Run: headless pygame with SDL's dummy video driver; simulated clock (each Clock.tick advances the game by its frame time, no real sleeping); random seed 0; keys injected as events and as key.get_pressed() state; mouse plan: one left click at the window centre at the start of phase 2, then a move to the lower-right quarter at the start of phase 3.
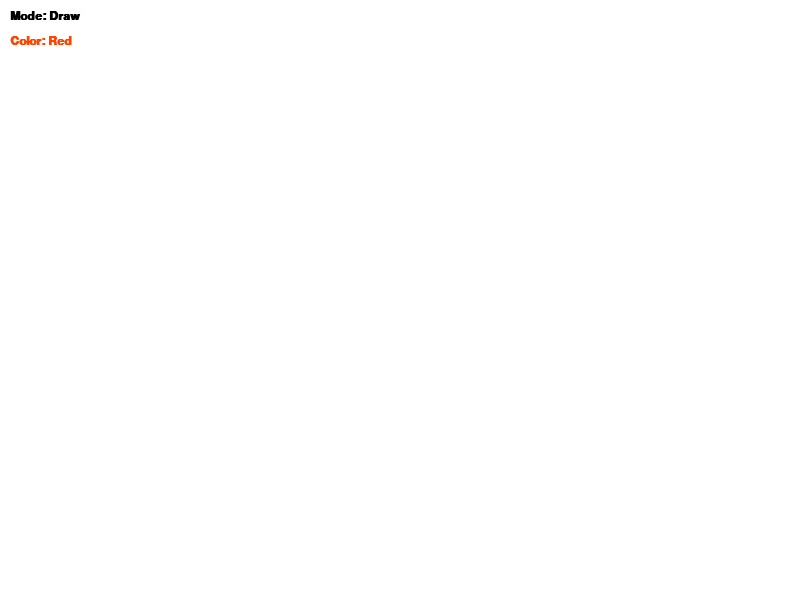
Frame 1 of 4 · flips 1–60 · no input
Frame 2 of 4 · flips 61–180 · clicked the window centre · tapped SPACE, RETURN · held RIGHT (→), D · screen unchanged from frame 1, image omitted
Frame 3 of 4 · flips 181–300 · moved the mouse to the lower-right quarter · held DOWN (↓), S · screen unchanged from frame 2, image omitted
Frame 4 of 4 · flips 301–420 · held LEFT (←), A, UP (↑), W · screen unchanged from frame 3, image omitted

The pygame program that drew these frames:

import pygame
import math

# Initialize pygame
pygame.init()

# Screen settings
WIDTH, HEIGHT = 800, 600
screen = pygame.display.set_mode((WIDTH, HEIGHT))
pygame.display.set_caption("Pygame Paint - Enhanced")

# Colors
BACKGROUND_COLOR = (230, 230, 250)  # Лавандовый фон
WHITE = (255, 255, 255)
BLACK = (0, 0, 0)
RED = (255, 69, 0)  # Ярко-красный
BLUE = (30, 144, 255)  # Королевский синий
GREEN = (0, 205, 102)  # Изумрудный зеленый
YELLOW = (255, 215, 0)  # Золотой
PURPLE = (147, 112, 219)  # Фиолетовый

# Canvas
canvas = pygame.Surface((WIDTH, HEIGHT))
canvas.fill(WHITE)

# Color and mode settings
colors = {"red": RED, "blue": BLUE, "green": GREEN, "yellow": YELLOW, "purple": PURPLE, "erase": WHITE}
color = "red"
radius = 10
mouse_down = False
running = True
starting_position = None
last_position = None

mode_draw = "Draw"
mode_rect = "Rect"
mode_circle = "Circle"
mode_square = "Square"
mode_right_triangle = "Right Triangle"
mode_equilateral_triangle = "Equilateral Triangle"
mode_rhombus = "Rhombus"
mode = mode_draw  # Default mode

# Font for displaying current mode and color
font = pygame.font.SysFont("Arial", 18, bold=True)

# Main Loop
while running:
    screen.fill(BACKGROUND_COLOR)
    screen.blit(canvas, (0, 0))

    # Display current mode and color
    mode_text = font.render(f"Mode: {mode}", True, BLACK)
    color_text = font.render(f"Color: {color.capitalize()}", True, colors[color])
    screen.blit(mode_text, (10, 10))
    screen.blit(color_text, (10, 35))

    for event in pygame.event.get():
        if event.type == pygame.QUIT:
            running = False

        # Change color or mode
        if event.type == pygame.KEYDOWN:
            if event.key == pygame.K_r:
                color = "red"
            elif event.key == pygame.K_g:
                color = "green"
            elif event.key == pygame.K_b:
                color = "blue"
            elif event.key == pygame.K_y:
                color = "yellow"
            elif event.key == pygame.K_p:
                color = "purple"
            elif event.key == pygame.K_e:
                color = "erase"
            elif event.key == pygame.K_c:
                canvas.fill(WHITE)
            elif event.key == pygame.K_1:
                mode = mode_draw
            elif event.key == pygame.K_2:
                mode = mode_circle
            elif event.key == pygame.K_3:
                mode = mode_rect
            elif event.key == pygame.K_4:
                mode = mode_square
            elif event.key == pygame.K_5:
                mode = mode_right_triangle
            elif event.key == pygame.K_6:
                mode = mode_equilateral_triangle
            elif event.key == pygame.K_7:
                mode = mode_rhombus

        # Mouse interactions
        if event.type == pygame.MOUSEBUTTONDOWN:
            mouse_down = True
            starting_position = event.pos
            last_position = event.pos
        elif event.type == pygame.MOUSEBUTTONUP:
            mouse_down = False
            if starting_position:
                end_position = event.pos
                rect = pygame.Rect(
                    min(starting_position[0], end_position[0]),
                    min(starting_position[1], end_position[1]),
                    abs(end_position[0] - starting_position[0]),
                    abs(end_position[1] - starting_position[1])
                )
                if mode == mode_rect:
                    pygame.draw.rect(canvas, colors[color], rect, 4)  # Прямоугольник
                elif mode == mode_circle:
                    pygame.draw.ellipse(canvas, colors[color], rect, 4)  # Круг
                elif mode == mode_square:
                    size = min(rect.width, rect.height)
                    square_rect = pygame.Rect(rect.left, rect.top, size, size)
                    pygame.draw.rect(canvas, colors[color], square_rect, 4)  # Квадрат
                elif mode == mode_right_triangle:
                    pygame.draw.polygon(canvas, colors[color], [
                        starting_position,
                        (end_position[0], starting_position[1]),
                        end_position
                    ], 4)  # Прямоугольный треугольник
                elif mode == mode_equilateral_triangle:
                    side_length = max(abs(end_position[0] - starting_position[0]), abs(end_position[1] - starting_position[1]))
                    height = int(math.sqrt(3) * side_length / 2)
                    pygame.draw.polygon(canvas, colors[color], [
                        starting_position,
                        (starting_position[0] + side_length, starting_position[1]),
                        (starting_position[0] + side_length // 2, starting_position[1] - height)
                    ], 4)  # Равносторонний треугольник
                elif mode == mode_rhombus:
                    pygame.draw.polygon(canvas, colors[color], [
                        (rect.centerx, rect.top),
                        (rect.right, rect.centery),
                        (rect.centerx, rect.bottom),
                        (rect.left, rect.centery)
                    ], 4)  # Ромб
        elif event.type == pygame.MOUSEMOTION and mouse_down:
            if mode == mode_draw:
                pygame.draw.line(canvas, colors[color], last_position, event.pos, radius * 2)
            last_position = event.pos

    pygame.display.flip()

pygame.quit()
